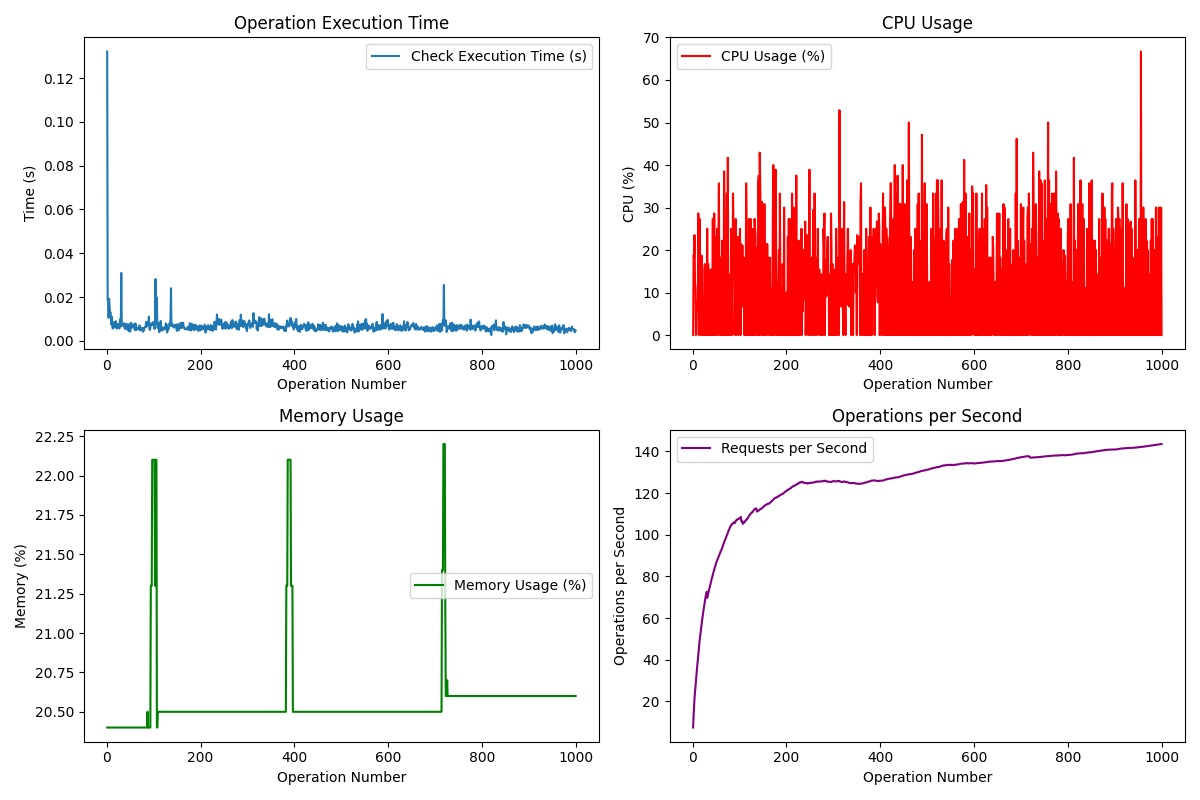

The table this chart was drawn from, first rows:
Request, Operation, Check Type, Execution Time (s), CPU (%), Memory (%), Requests/s, Status Code, Success, Allowed, Tuple Count
1, check, default, 0.1322, 0.0, 20.4, 7.432, 200, True, True, 1
2, check, default, 0.01856, 18.8, 20.4, 13.07, 200, True, False, 1
3, check, default, 0.01902, 18.2, 20.4, 17.3, 200, True, True, 1
4, check, default, 0.0105, 23.5, 20.4, 21.81, 200, True, False, 1
5, check, default, 0.01918, 12.1, 20.4, 24.54, 200, True, False, 1
6, check, default, 0.01602, 11.1, 20.4, 27.24, 200, True, False, 1
7, check, default, 0.0125, 0.0, 20.4, 30.02, 200, True, False, 1
8, check, default, 0.0131, 5.3, 20.4, 32.45, 200, True, True, 1
9, check, default, 0.01041, 5.9, 20.4, 34.98, 200, True, False, 1
10, check, default, 0.007441, 7.7, 20.4, 37.81, 200, True, False, 1
11, check, default, 0.01097, 5.9, 20.4, 39.8, 200, True, False, 1
12, check, default, 0.006364, 28.6, 20.4, 42.38, 200, True, True, 1
13, check, default, 0.005544, 0.0, 20.4, 44.95, 200, True, True, 1
14, check, default, 0.006638, 9.1, 20.4, 47.3, 200, True, True, 1
15, check, default, 0.006033, 27.3, 20.4, 49.59, 200, True, False, 1
16, check, default, 0.008464, 13.3, 20.4, 51.41, 200, True, False, 1
17, check, default, 0.006815, 0.0, 20.4, 53.49, 200, True, False, 1
18, check, default, 0.007001, 15.4, 20.4, 55.27, 200, True, True, 1
19, check, default, 0.008920, 18.7, 20.4, 56.72, 200, True, False, 1
20, check, default, 0.006776, 9.1, 20.4, 58.45, 200, True, True, 1
21, check, default, 0.005610, 0.0, 20.4, 60.45, 200, True, False, 1
22, check, default, 0.007577, 8.3, 20.4, 61.81, 200, True, False, 1
23, check, default, 0.006067, 9.1, 20.4, 63.49, 200, True, True, 1
24, check, default, 0.005847, 0.0, 20.4, 65.13, 200, True, False, 1
25, check, default, 0.007687, 15.4, 20.4, 66.37, 200, True, True, 1
26, check, default, 0.006265, 16.7, 20.4, 67.86, 200, True, True, 1
27, check, default, 0.005617, 0.0, 20.4, 69.42, 200, True, True, 1
28, check, default, 0.006496, 10.0, 20.4, 70.75, 200, True, False, 1
29, check, default, 0.009945, 11.8, 20.4, 71.43, 200, True, True, 1
30, check, default, 0.006657, 0.0, 20.4, 72.62, 200, True, False, 1
31, check, default, 0.03099, 25.0, 20.4, 69.76, 200, True, False, 1
32, check, default, 0.008222, 0.0, 20.4, 70.64, 200, True, False, 1
33, check, default, 0.007011, 16.7, 20.4, 71.7, 200, True, True, 1
34, check, default, 0.007356, 0.0, 20.4, 72.64, 200, True, True, 1
35, check, default, 0.007531, 15.4, 20.4, 73.56, 200, True, False, 1
36, check, default, 0.006719, 9.1, 20.4, 74.56, 200, True, True, 1
37, check, default, 0.008019, 7.7, 20.4, 75.31, 200, True, False, 1
38, check, default, 0.005928, 0.0, 20.4, 76.39, 200, True, False, 1
39, check, default, 0.005373, 11.1, 20.4, 77.49, 200, True, True, 1
40, check, default, 0.007288, 15.4, 20.4, 78.31, 200, True, False, 1
41, check, default, 0.006536, 0.0, 20.4, 79.21, 200, True, False, 1
42, check, default, 0.007778, 7.7, 20.4, 79.89, 200, True, False, 1
43, check, default, 0.006029, 27.3, 20.4, 80.8, 200, True, False, 1
44, check, default, 0.005168, 0.0, 20.4, 81.83, 200, True, False, 1
45, check, default, 0.007214, 8.3, 20.4, 82.54, 200, True, False, 1
46, check, default, 0.007499, 28.6, 20.4, 83.18, 200, True, True, 1
47, check, default, 0.004407, 0.0, 20.4, 84.25, 200, True, True, 1
48, check, default, 0.007286, 16.7, 20.4, 84.89, 200, True, False, 1
49, check, default, 0.006987, 23.1, 20.4, 85.54, 200, True, False, 1
50, check, default, 0.004226, 0.0, 20.4, 86.6, 200, True, True, 1
51, check, default, 0.008104, 7.7, 20.4, 87.04, 200, True, False, 1
52, check, default, 0.008273, 25.0, 20.4, 87.46, 200, True, False, 1
53, check, default, 0.005835, 20.0, 20.4, 88.23, 200, True, False, 1
54, check, default, 0.007469, 0.0, 20.4, 88.69, 200, True, False, 1
55, check, default, 0.007059, 23.1, 20.4, 89.38, 200, True, True, 1
56, check, default, 0.006175, 35.7, 20.4, 89.92, 200, True, True, 1
57, check, default, 0.007394, 8.3, 20.4, 90.44, 200, True, True, 1
58, check, default, 0.007387, 0.0, 20.4, 90.89, 200, True, False, 1
59, check, default, 0.006358, 18.2, 20.4, 91.53, 200, True, True, 1
60, check, default, 0.004941, 11.1, 20.4, 92.32, 200, True, False, 1
... 940 more rows
